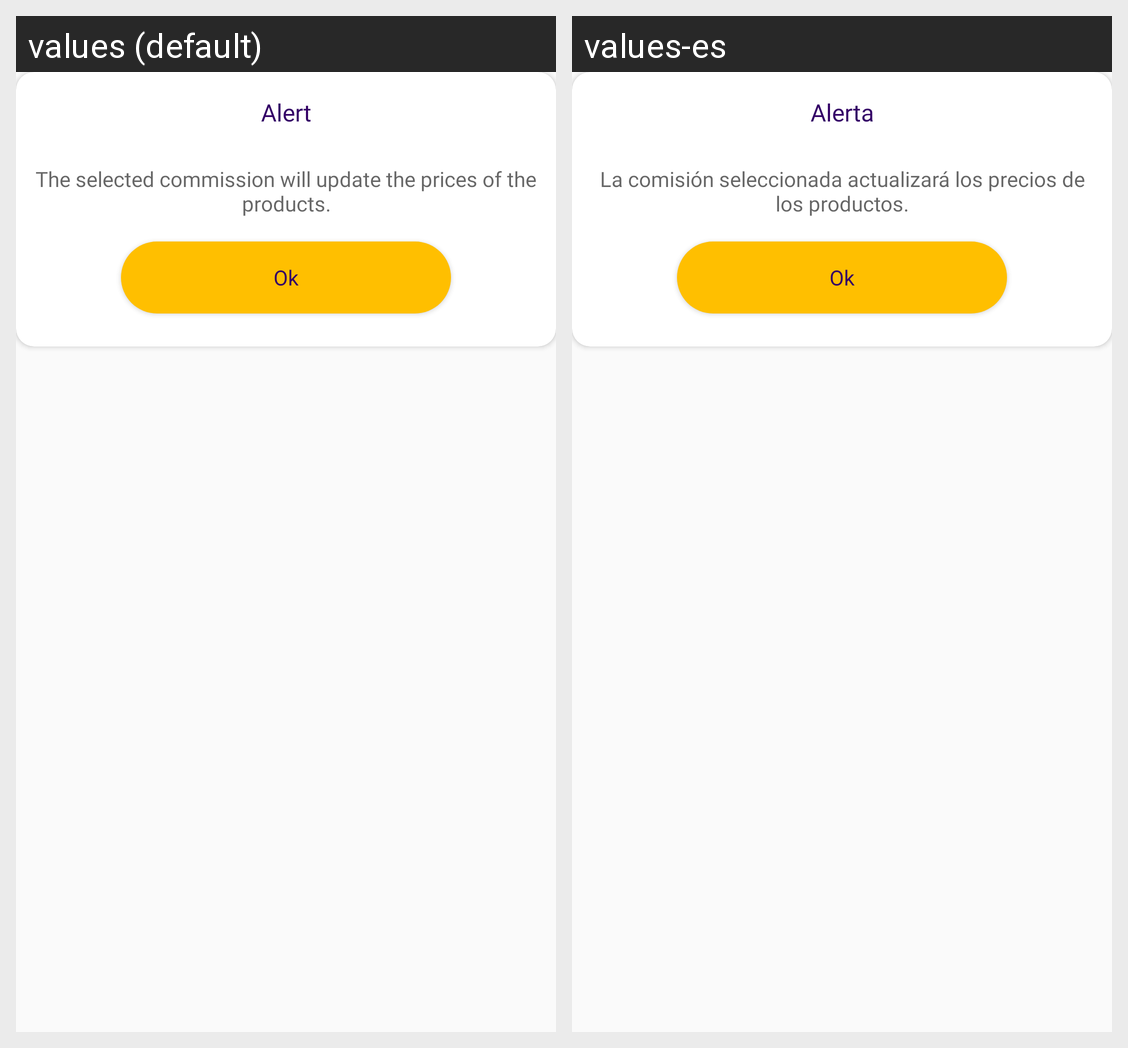

This grid shows one Android layout under two languages. Give, for every string resource on the screen, its name, the default text and each shown locale's text.
Android screen res/layout/seekbar_alert_dialog.xml rendered under 2 locales, left to right: values (default), values-es. Device: Nexus 5 (rendered at 1080×1920; each locale shown at half size, 540×960, under a caption strip naming it); theme AppTheme.
Strings drawn on this screen, with the default value and each locale's value (text and hints the layout hard-codes, and strings that could not be matched under every locale, appear in the picture but are not listed):

alert
  values: Alert
  values-es: Alerta

the_selected_commission_will_update_the_prices_of_the_products
  values: The selected commission will update the prices of the products.
  values-es: La comisión seleccionada actualizará los precios de los productos.

ok
  values: Ok
  values-es: Ok
